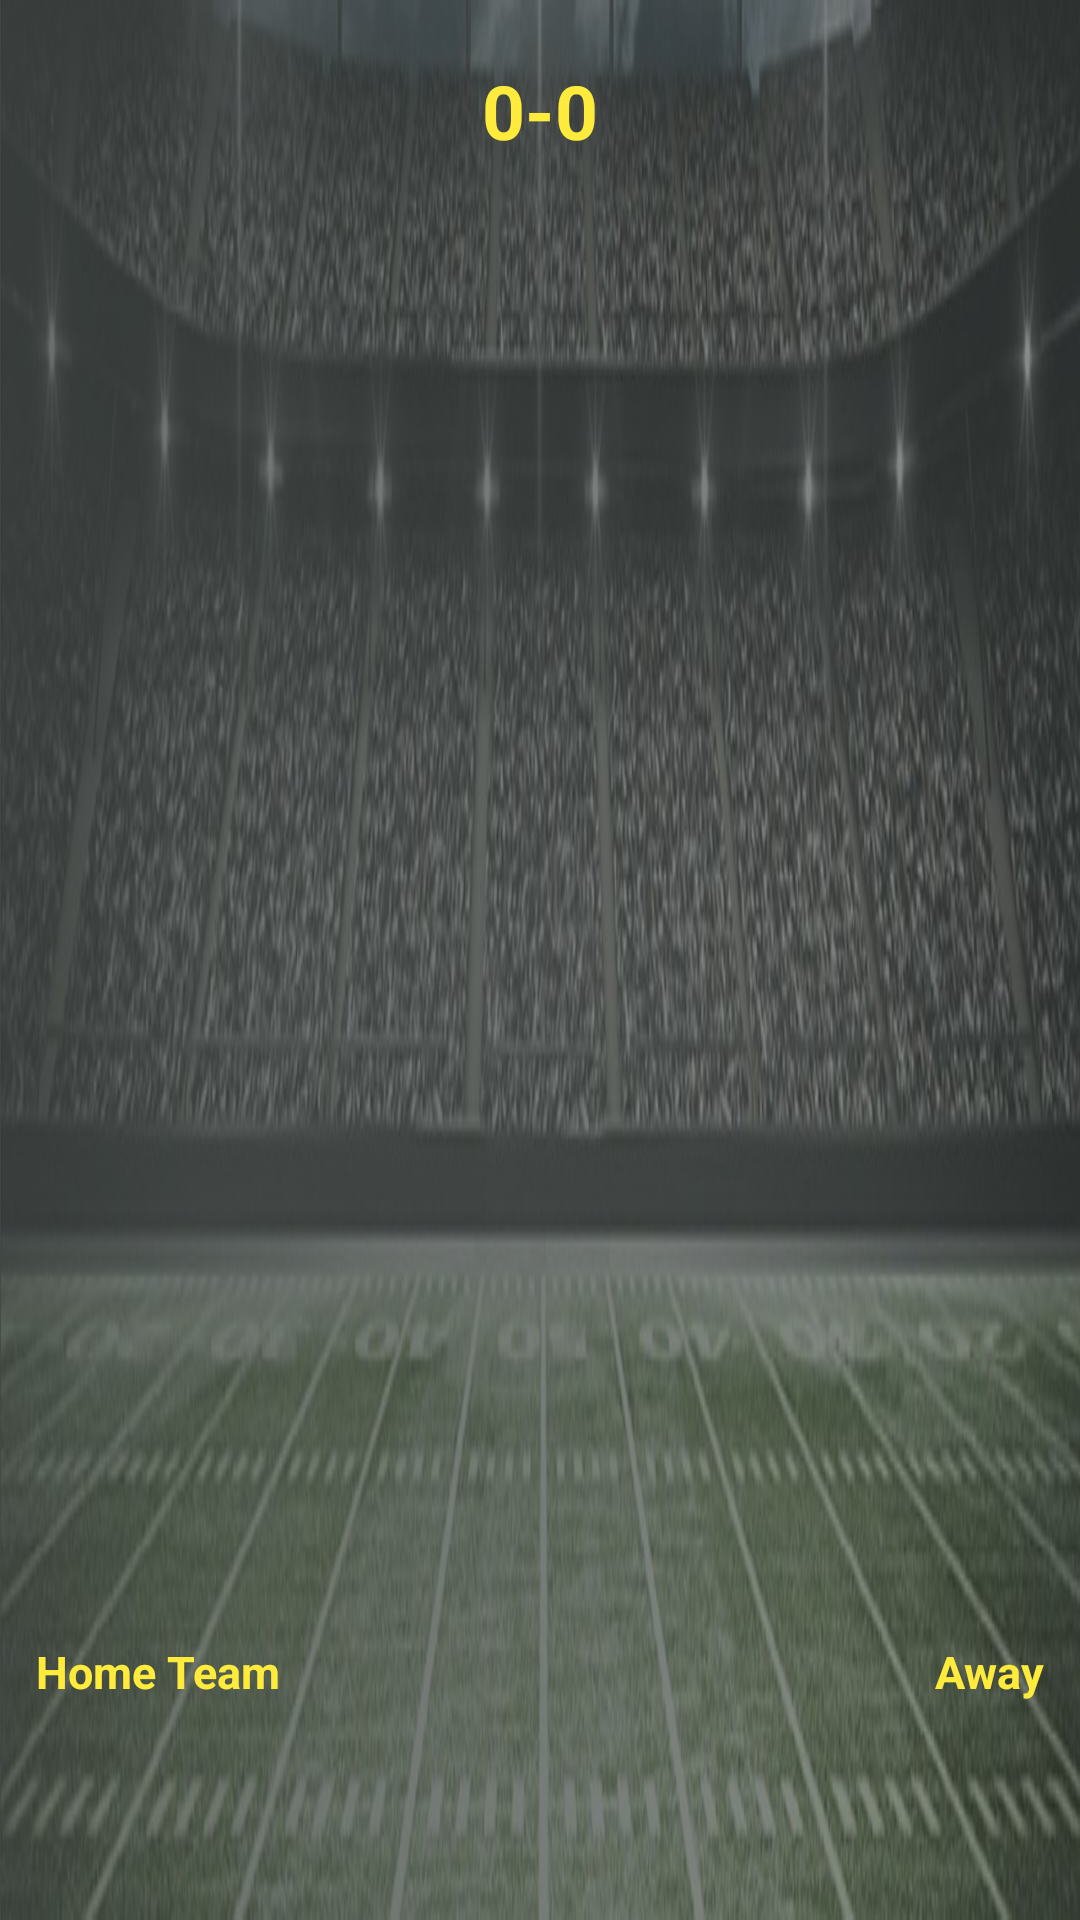

Reconstruct the res/layout file that produces this screen, plus the resources it refers to.
<!-- AndroidManifest.xml: application theme Theme.FootballZonePro -->
<!-- res/layout/result_rv_rowlayout.xml -->
<androidx.constraintlayout.widget.ConstraintLayout xmlns:android="http://schemas.android.com/apk/res/android"
    xmlns:app="http://schemas.android.com/apk/res-auto"
    xmlns:tools="http://schemas.android.com/tools"
    android:layout_width="match_parent"
    android:layout_height="170dp"
    android:background="@drawable/hl"
    android:layout_margin="2dp"
    android:padding="8dp">


    <TextView
        android:id="@+id/hometeamtv"
        android:layout_width="wrap_content"
        android:layout_height="wrap_content"
        android:layout_marginStart="4dp"
        android:ellipsize="end"
        android:maxLines="1"
        android:text="Home Team"
        android:textColor="#FFEB3B"
        android:textSize="15sp"
        android:textStyle="bold"
        app:layout_constraintBottom_toBottomOf="parent"
        app:layout_constraintStart_toStartOf="parent"
        app:layout_constraintTop_toTopOf="parent"
        app:layout_constraintVertical_bias="0.893" />

    <TextView
        android:id="@+id/AwayTv"
        android:layout_width="wrap_content"
        android:layout_height="wrap_content"

        android:layout_marginEnd="4dp"
        android:maxLines="15"
        android:text="Away"
        android:textColor="#FFEB3B"
        android:textSize="15sp"
        android:textStyle="bold"
        app:layout_constraintBottom_toBottomOf="parent"
        app:layout_constraintEnd_toEndOf="parent"
        app:layout_constraintTop_toTopOf="parent"
        app:layout_constraintVertical_bias="0.893" />

    <ImageView
        android:id="@+id/imageView"
        android:layout_width="30dp"
        android:layout_height="30dp"
        android:layout_marginTop="8dp"
        app:layout_constraintEnd_toEndOf="parent"
        app:layout_constraintStart_toStartOf="parent"
        app:layout_constraintTop_toBottomOf="@+id/scoretv"
        app:srcCompat="@drawable/ball" />

    <TextView
        android:id="@+id/scoretv"
        android:layout_width="wrap_content"
        android:layout_height="wrap_content"
        android:layout_marginTop="12dp"
        android:maxLines="15"
        android:text="0-0"

        android:textColor="#FFEB3B"
        android:textSize="25sp"
        android:textStyle="bold"
        app:layout_constraintEnd_toEndOf="parent"
        app:layout_constraintStart_toStartOf="parent"
        app:layout_constraintTop_toTopOf="parent" />
</androidx.constraintlayout.widget.ConstraintLayout>
<!-- resources referenced by this layout -->
<resources>
  <!-- drawable hl: jpg bitmap (drawable, 80461 bytes) -->
  <style name="Theme.FootballZonePro" parent="Theme.MaterialComponents.DayNight.DarkActionBar">
          
          <item name="colorPrimary">#B4A415</item>
          <item name="colorPrimaryVariant">#B4A415</item>
          <item name="colorOnPrimary">@color/white</item>
          
          <item name="colorSecondary">@color/teal_200</item>
          <item name="colorSecondaryVariant">@color/teal_700</item>
          <item name="colorOnSecondary">@color/black</item>
          
          <item name="android:statusBarColor">?attr/colorPrimaryVariant</item>
          
      </style>
  <color name="white">#FFFFFFFF</color>
  <color name="teal_200">#FF03DAC5</color>
  <color name="teal_700">#FF018786</color>
  <color name="black">#FF000000</color>
</resources>
